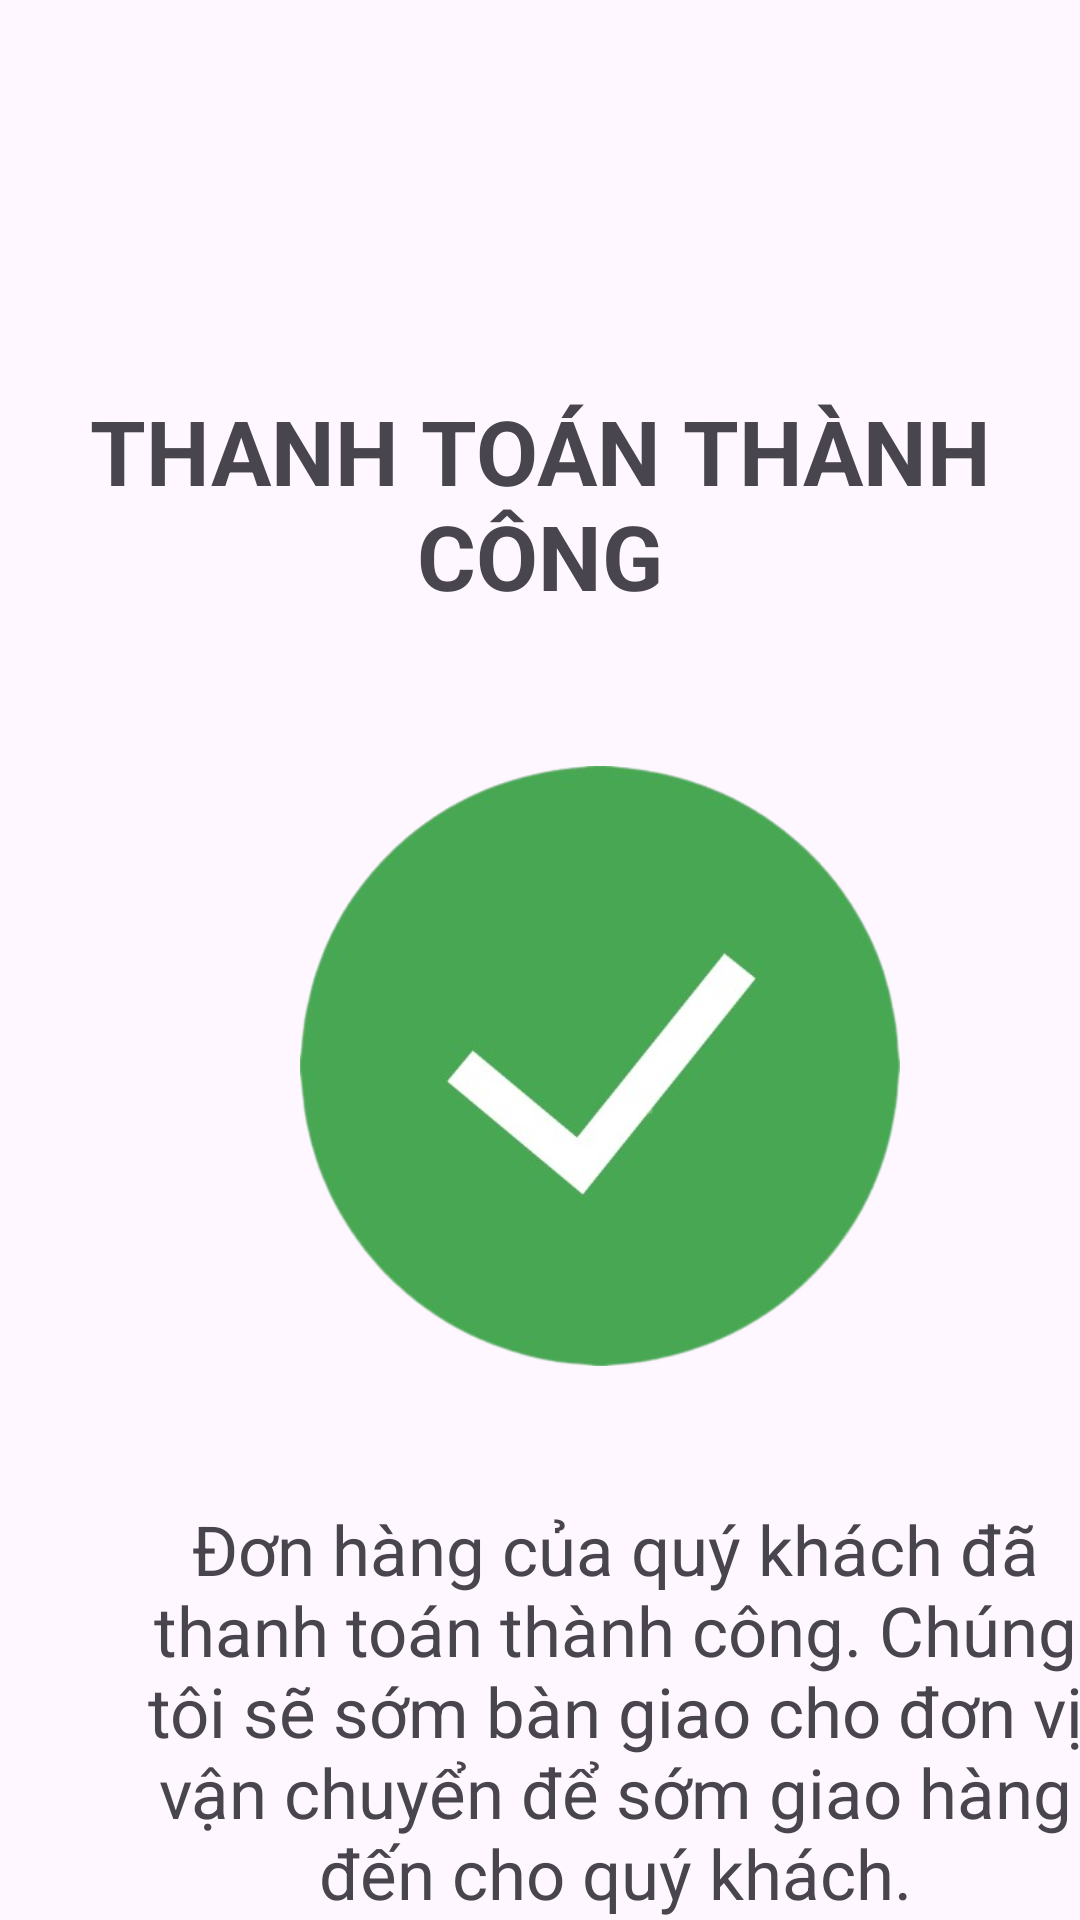

Here is an Android app screen rendered from its layout file. Give the layout XML and the strings, colors and styles it references.
<!-- AndroidManifest.xml: application theme Theme.AeonMart_Demo -->
<!-- res/layout/activity_payment.xml -->
<?xml version="1.0" encoding="utf-8"?>
<LinearLayout xmlns:android="http://schemas.android.com/apk/res/android"
    xmlns:app="http://schemas.android.com/apk/res-auto"
    xmlns:tools="http://schemas.android.com/tools"
    android:layout_width="match_parent"
    android:layout_height="match_parent"
    tools:context=".Activity.PaymentActivity"
    android:orientation="vertical">
    <TextView
        android:id="@+id/VoucList_Text"
        android:layout_width="match_parent"
        android:layout_height="wrap_content"
        android:layout_gravity="center"
        android:text="THANH TOÁN THÀNH CÔNG"
        android:textAlignment="center"
        android:textSize="30sp"
        android:layout_marginTop="130dp"
        android:textStyle="bold"/>
    <ImageView
        android:layout_width="200dp"
        android:layout_height="250dp"
        android:layout_marginTop="25dp"
        android:layout_marginLeft="100dp"
        android:src="@drawable/thanhtoanthanhcong"/>
    <TextView
        android:layout_width="330dp"
        android:layout_height="180dp"
        android:text="Đơn hàng của quý khách đã thanh toán thành công. Chúng tôi sẽ sớm bàn giao cho đơn vị vận chuyển để sớm giao hàng đến cho quý khách."
        android:textSize="23sp"
        android:gravity="center"
        android:layout_marginLeft="40dp"/>

    <Button
        android:id="@+id/payment_xong"
        android:layout_width="120dp"
        android:layout_height="60dp"
        android:layout_gravity="center"
        android:backgroundTint="@color/mau_cam_nhat"
        android:textStyle="bold"
        android:textSize="20sp"
        android:text="XONG"/>

    <TextView
        android:layout_width="wrap_content"
        android:layout_height="wrap_content"
        android:text="Mã đơn hàng:  DH000000001"
        android:layout_marginLeft="100dp"
        android:textStyle="bold"
        />
    <Button
        android:layout_width="187dp"
        android:layout_height="50dp"
        android:layout_gravity="center"
        android:layout_marginBottom="20dp"
        android:text="Trở về"
        android:textSize="20dp"
        android:backgroundTint="@color/mau_cam_nhat"
        android:layout_marginTop="150dp"/>
</LinearLayout>
<!-- resources referenced by this layout -->
<resources>
  <color name="mau_cam_nhat">#EEA02C</color>
  <!-- drawable thanhtoanthanhcong: png bitmap (drawable, 74061 bytes) -->
  <style name="Theme.AeonMart_Demo" parent="Base.Theme.AeonMart_Demo" />
  <style name="Base.Theme.AeonMart_Demo" parent="Theme.Material3.DayNight.NoActionBar">
          
          
      </style>
</resources>
